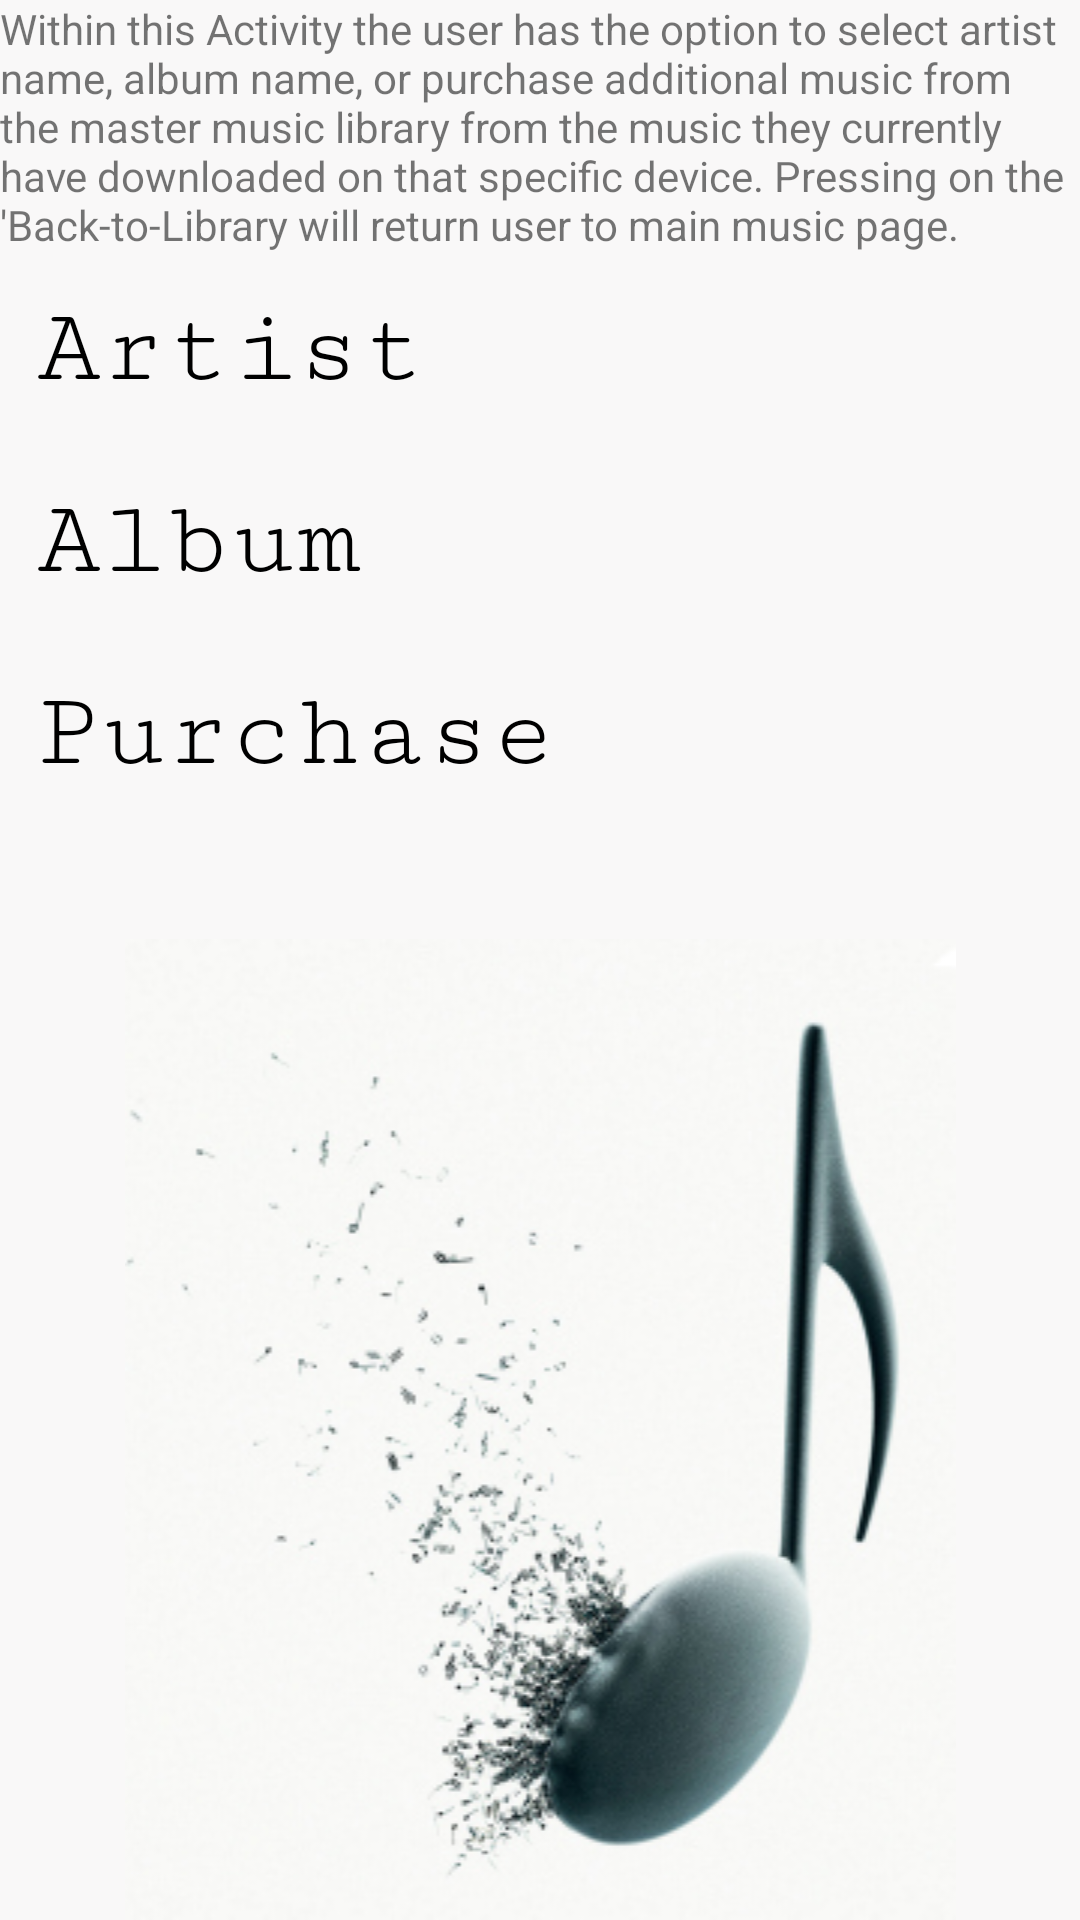

The Android layout XML behind this screen, and the referenced resources:
<!-- AndroidManifest.xml: application theme AppTheme -->
<!-- res/layout/activity_main.xml -->
<?xml version="1.0" encoding="utf-8"?>
<LinearLayout xmlns:android="http://schemas.android.com/apk/res/android"
    android:layout_width="match_parent"
    android:layout_height="match_parent"
    android:background="#F9F8F8"
    android:orientation="vertical">

    <TextView
        android:layout_width="wrap_content"
        android:layout_height="wrap_content"
        android:text="Within this Activity the user has the option to select artist name, album name, or purchase additional music from the master music library from the music they currently have downloaded on that specific device. Pressing on the 'Back-to-Library will return user to main music page."/>

    <TextView
        android:id="@+id/artist_textView"
        style="@style/textView"
        android:text="@string/artist_name" />

    <TextView
        android:id="@+id/album_textView"
        style="@style/textView"
        android:text="@string/album_name" />

    <TextView
        android:id="@+id/purchase_textView"
        style="@style/textView"
        android:text="Purchase" />

    <RelativeLayout
        android:layout_width="match_parent"
        android:layout_height="wrap_content">

        <ImageView
            android:layout_width="match_parent"
            android:layout_height="wrap_content"
            android:layout_alignParentBottom="true"
            android:src="@drawable/blast_music_note"/>
    </RelativeLayout>

</LinearLayout>
<!-- resources referenced by this layout -->
<resources>
  <!-- drawable blast_music_note: jpg bitmap (drawable, 39011 bytes) -->
  <string name="album_name">Album</string>
  <string name="artist_name">Artist</string>
  <style name="textView">
          <item name="android:layout_width"> match_parent </item>
          <item name="android:layout_height"> wrap_content </item>
          <item name="android:layout_margin"> 12dp </item>
          <item name="android:textSize"> 36sp </item>
          <item name="android:textColor"> #000000 </item>
          <item name="android:fontFamily"> serif-monospace </item>
  
          </style>
  <style name="AppTheme" parent="Theme.AppCompat.Light.DarkActionBar">
          
          <item name="colorPrimary">#00bfa5</item>
          <item name="colorPrimaryDark">#009688</item>
          <item name="colorAccent">#FF5722</item>
      </style>
</resources>
